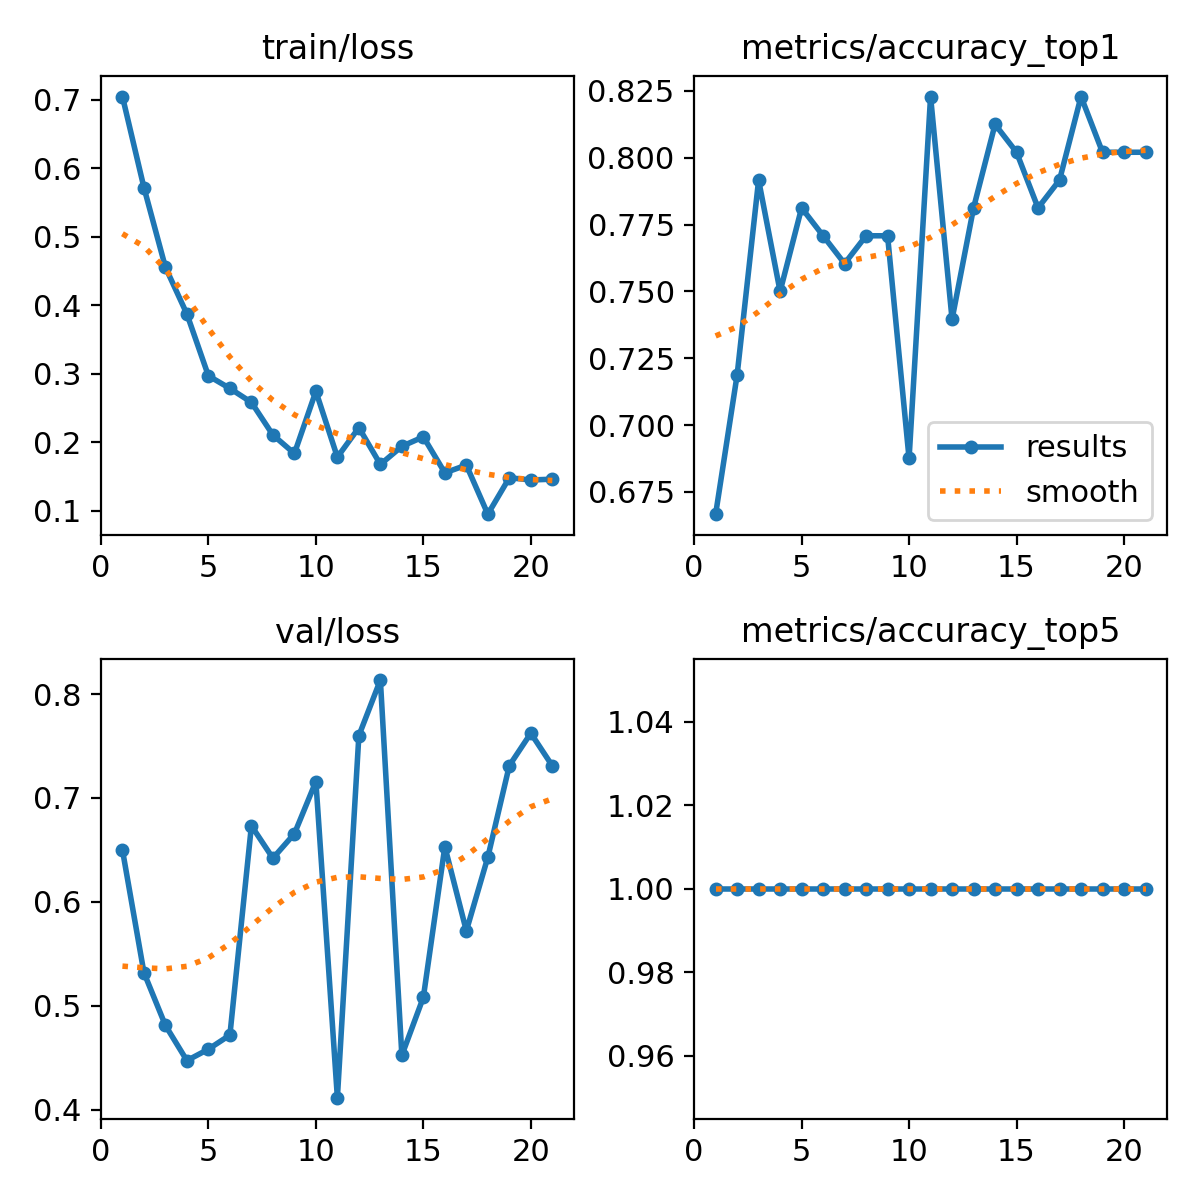

Source data for this figure (header and first rows):
epoch, time, train/loss, metrics/accuracy_top1, metrics/accuracy_top5, val/loss, lr/pg0, lr/pg1, lr/pg2
1, 19.2, 0.7044, 0.6667, 1, 0.65, 0.0003001, 0.0003001, 0.0003001
2, 37.21, 0.5717, 0.7188, 1, 0.5319, 0.0006046, 0.0006046, 0.0006046
3, 53.69, 0.4554, 0.7917, 1, 0.4811, 0.0008966, 0.0008966, 0.0008966
4, 70.08, 0.3872, 0.75, 1, 0.4472, 0.001176, 0.001176, 0.001176
5, 87.01, 0.2971, 0.7812, 1, 0.4582, 0.001443, 0.001443, 0.001443
6, 103.8, 0.2787, 0.7708, 1, 0.4718, 0.001502, 0.001502, 0.001502
7, 121.1, 0.2584, 0.7604, 1, 0.6732, 0.001469, 0.001469, 0.001469
8, 138.6, 0.2108, 0.7708, 1, 0.642, 0.001436, 0.001436, 0.001436
9, 156.3, 0.1838, 0.7708, 1, 0.6655, 0.001403, 0.001403, 0.001403
10, 174.6, 0.2745, 0.6875, 1, 0.7158, 0.00137, 0.00137, 0.00137
11, 193.3, 0.1785, 0.8229, 1, 0.4115, 0.001337, 0.001337, 0.001337
12, 212.1, 0.2216, 0.7396, 1, 0.7599, 0.001304, 0.001304, 0.001304
13, 230.8, 0.1679, 0.7812, 1, 0.8134, 0.001271, 0.001271, 0.001271
14, 249, 0.1943, 0.8125, 1, 0.4523, 0.001238, 0.001238, 0.001238
15, 267.6, 0.2081, 0.8021, 1, 0.5081, 0.001205, 0.001205, 0.001205
16, 286.5, 0.1556, 0.7812, 1, 0.6532, 0.001172, 0.001172, 0.001172
17, 305.4, 0.1669, 0.7917, 1, 0.572, 0.001139, 0.001139, 0.001139
18, 322.4, 0.09533, 0.8229, 1, 0.643, 0.001106, 0.001106, 0.001106
19, 340.4, 0.1485, 0.8021, 1, 0.7311, 0.001073, 0.001073, 0.001073
20, 359.2, 0.1452, 0.8021, 1, 0.7623, 0.00104, 0.00104, 0.00104
21, 377, 0.1464, 0.8021, 1, 0.7309, 0.001007, 0.001007, 0.001007
